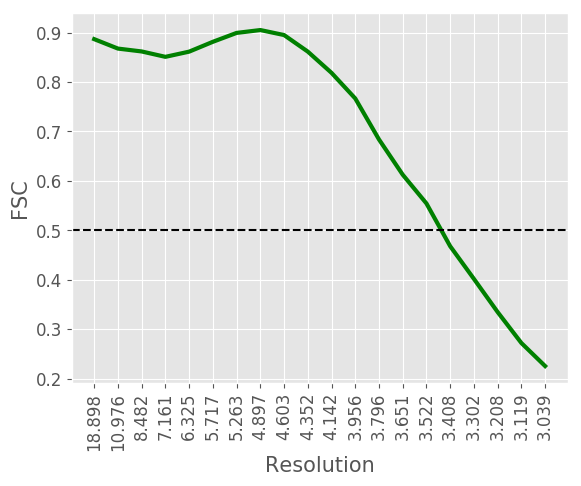

Data behind this chart, as committed beside it:
#resolution, fsc
18.9, 0.8868
10.98, 0.8677
8.482, 0.8619
7.161, 0.851
6.325, 0.8615
5.717, 0.8814
5.263, 0.8994
4.897, 0.9052
4.603, 0.8951
4.352, 0.8616
4.142, 0.8186
3.956, 0.7668
3.796, 0.6839
3.651, 0.6126
3.522, 0.5544
3.408, 0.4679
3.302, 0.4018
3.208, 0.3347
3.119, 0.2721
3.039, 0.2255
